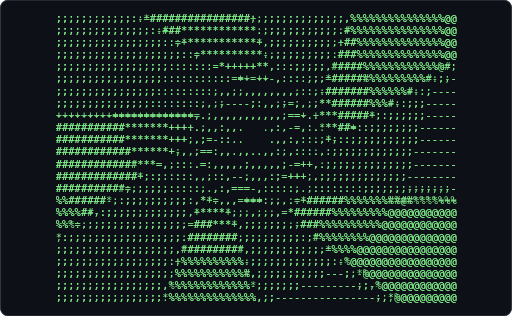
t = 0.00 s
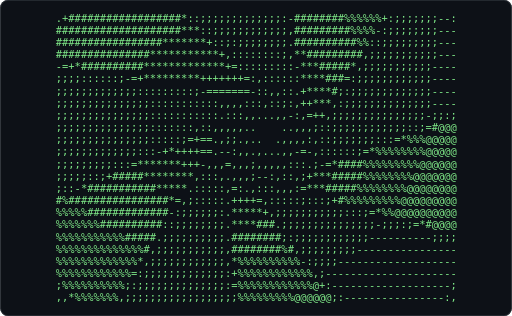
t = 0.61 s
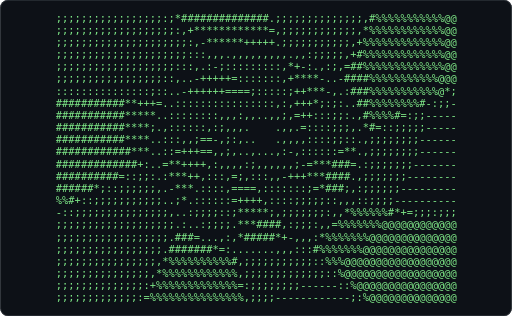
t = 1.21 s
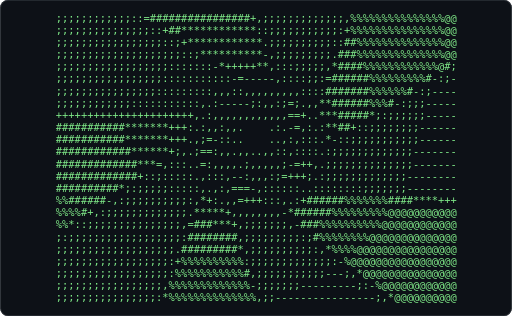
t = 1.82 s
t = 2.43 s: frame unchanged from t = 0.61 s, image omitted
t = 3.04 s: frame unchanged from t = 1.21 s, image omitted

The animated SVG that drew these frames (rendered in a browser with its animation timeline set to each time). Animation: 1 CSS @keyframes rule; one cycle of 3.64 s, repeats indefinitely.

<svg xmlns="http://www.w3.org/2000/svg" width="680" height="420" viewBox="0 0 680 420" role="img" aria-label="Terminal playing an ASCII animation of tunnel">
<style>.f{opacity:0;animation:blink 1.860s steps(1,end) infinite}.f:first-of-type{opacity:1}@keyframes blink{0%{opacity:1}4.167%{opacity:0}100%{opacity:0}}@media (prefers-reduced-motion: reduce){.f{animation:none}.f:first-of-type{opacity:1}}text{font-family:ui-monospace,SFMono-Regular,'DejaVu Sans Mono',Menlo,Consolas,monospace;font-size:12px;white-space:pre}</style>
<rect width="680" height="420" rx="10" fill="#0d1117"/>
<rect x="0.5" y="0.5" width="679" height="419" rx="10" fill="none" stroke="#30363d"/>
<g transform="translate(73.94 16.00) scale(1.1548)">
<g class="f" style="animation-delay:-0.0000s">
<text x="0" y="11" fill="#7ee787" xml:space="preserve">
<tspan x="0" dy="0">;;;;;;;;;;;::-*################;:;;;;;;;;;;;;;,%%%%%%%%%%%%%%%@@</tspan>
<tspan x="0" dy="14">;;;;;;;;;;;;;;::-###************.;;;;;;;;;;;;.#%%%%%%%%%%%%%%%@@</tspan>
<tspan x="0" dy="14">;;;;;;;;;;;;;;;;;::=************+,;;;;;;;;;;,+##%%%%%%%%%%%%%%@@</tspan>
<tspan x="0" dy="14">;;;;;;;;;;;;;;;;;;;:::=**********::;;;;;;;;::###%%%%%%%%%%%%%%@@</tspan>
<tspan x="0" dy="14">;;;;;;;;;;;;;;;;;;:::::::=*+++++**.:::;;;;;.#####%%%%%%%%%%%%%=:</tspan>
<tspan x="0" dy="14">;;;;;;;;;;;;;;;;;:::::::::::=++=++-,::::;;,*#####%%%%%%%%%%=:;--</tspan>
<tspan x="0" dy="14">;;;;;;;;;;;;;;;;::::::::::,,,,,,,,,.,,:::,-#######%%%%%%+::;----</tspan>
<tspan x="0" dy="14">;;;;;;;;;;;;;;;:::::::::,,;----;:,,,--,,:;**######%%%+::;;;-----</tspan>
<tspan x="0" dy="14">---------==============.,,,,,,,,,,,,:==-.+***#####+::;;;;;;-----</tspan>
<tspan x="0" dy="14">###########*******++++.,,,:,,.   .,:,--,:.***##=::;;;;;;;;------</tspan>
<tspan x="0" dy="14">###########*******+++;.:--::..    .,,:,::.;+;::;;;;;;;;;;;------</tspan>
<tspan x="0" dy="14">############******+-,,,==:,,.,,..,,:,,:::.,:;;;;;;;;;;;;;-------</tspan>
<tspan x="0" dy="14">############****=,,:::.=:,,,,,;,,,,,;-=++.:;;;;;;;;;;;;;;-------</tspan>
<tspan x="0" dy="14">#############*;:::::::,.,::,--,,,,:;-+++.,;;;;;;;;;;;;;;--------</tspan>
<tspan x="0" dy="14">###########=,:;;;;::::::.,:,===-,:::::,.;:::::::::;:;;;;;;;;;;;-</tspan>
<tspan x="0" dy="14">%%######*::;;;;;;;;;;:.**=,.,-===:,,.:=*######%%%%%%%%%@%%%%%%%%</tspan>
<tspan x="0" dy="14">%%%%##-:;;;;;;;;;;;;;,+*****:::,:::,=*######%%%%%%%%%@@@@@@@@@@@</tspan>
<tspan x="0" dy="14">%%%=,:;;;;;;;;;;;;;;:-###****,;;;;;;;:;###%%%%%%%%%%@@@@@@@@@@@@</tspan>
<tspan x="0" dy="14">*::;;;;;;;;;;;;;;;;;.########:;;;;;;;;;::*%%%%%%%%@@@@@@@@@@@@@@</tspan>
<tspan x="0" dy="14">;;;;;;;;;;;;;;;;;;;,*#########,;;;;;;;;;;;:=%%%%@@@@@@@@@@@@@@@@</tspan>
<tspan x="0" dy="14">;;;;;;;;;;;;;;;;;;:;%%%%%%%%%%-:;;;;;;;;;;;;::*@@@@@@@@@@@@@@@@@</tspan>
<tspan x="0" dy="14">;;;;;;;;;;;;;;;;;;,%%%%%%%%%%%%,;;;;;;;;;;;---;:-%@@@@@@@@@@@@@@</tspan>
<tspan x="0" dy="14">;;;;;;;;;;;;;;;;;,*%%%%%%%%%%%%*:;;;;;;----------;,*@@@@@@@@@@@@</tspan>
<tspan x="0" dy="14">;;;;;;;;;;;;;;;;;:%%%%%%%%%%%%%%,;;-----------------;;%@@@@@@@@@</tspan>
</text></g>
<g class="f" style="animation-delay:-0.0775s">
<text x="0" y="11" fill="#7ee787" xml:space="preserve">
<tspan x="0" dy="0">;;;;;;;;;;;;::=################+,;;;;;;;;;;;;;,%%%%%%%%%%%%%%%@@</tspan>
<tspan x="0" dy="14">;;;;;;;;;;;;;;;::+##************::;;;;;;;;;;;:+%%%%%%%%%%%%%%%@@</tspan>
<tspan x="0" dy="14">;;;;;;;;;;;;;;;;;::;+************.;;;;;;;;;;::##%%%%%%%%%%%%%%@@</tspan>
<tspan x="0" dy="14">;;;;;;;;;;;;;;;;;;;;::;**********-,;;;;;;;;;.###%%%%%%%%%%%%%%@@</tspan>
<tspan x="0" dy="14">;;;;;;;;;;;;;;;;;;:::::::-*+++++**,:::;;;;;,*####%%%%%%%%%%%%@#;</tspan>
<tspan x="0" dy="14">;;;;;;;;;;;;;;;;;:::::::::::-=-----,::::;;:=######%%%%%%%%%#-:;-</tspan>
<tspan x="0" dy="14">;;;;;;;;;;;;;;;;:::::::::,,,::,,,,,,,,,::::#######%%%%%%#-:;----</tspan>
<tspan x="0" dy="14">;;;;;;;;;;;;:::::::::::,.:-----;:,,:;=;.,,**######%%%#-:;;;-----</tspan>
<tspan x="0" dy="14">++++++++++++++++++++++,.:,,,,,,,,,,,,==+..***#####*;:;;;;;;-----</tspan>
<tspan x="0" dy="14">###########*******+++:.:,,:,,.    .:.-=,:.:**##+::;;;;;;;;------</tspan>
<tspan x="0" dy="14">###########*******+++.,;=-::..    ..,:,:::.*-::;;;;;;;;;;;------</tspan>
<tspan x="0" dy="14">############******+;,.;==:,,.,,..,,::,::::.:;;;;;;;;;;;;;-------</tspan>
<tspan x="0" dy="14">#############***=,:::..=:,,,,.;,,,,,;-=++,.;;;;;;;;;;;;;;-------</tspan>
<tspan x="0" dy="14">#############+::;:::::.,:::,--:,,,:;=+++;.:;;;;;;;;;;;;;--------</tspan>
<tspan x="0" dy="14">##########*;:;;;;;:::::,.,:,===-,::::::..::::::::;;;;;;;--------</tspan>
<tspan x="0" dy="14">%%######-,:;;;;;;;;;;:,*+:.,,=+++:::,.:+######%%%%%%%####****+++</tspan>
<tspan x="0" dy="14">%%%%#+,:;;;;;;;;;;;;;.*****+,,,,,,,,-*######%%%%%%%%%@@@@@@@@@@@</tspan>
<tspan x="0" dy="14">%%*::;;;;;;;;;;;;;;;,=###***+,;;;;;;;,-###%%%%%%%%%%@@@@@@@@@@@@</tspan>
<tspan x="0" dy="14">;:;;;;;;;;;;;;;;;;;;:########,;;;;;;;;;:;#%%%%%%%%@@@@@@@@@@@@@@</tspan>
<tspan x="0" dy="14">;;;;;;;;;;;;;;;;;;;.#########*,;;;;;;;;;;:,*%%%%@@@@@@@@@@@@@@@@</tspan>
<tspan x="0" dy="14">;;;;;;;;;;;;;;;;;;:+%%%%%%%%%%:;;;;;;;;;;;;;:-%@@@@@@@@@@@@@@@@@</tspan>
<tspan x="0" dy="14">;;;;;;;;;;;;;;;;;;:%%%%%%%%%%%#,;;;;;;;;;;;---;,*@@@@@@@@@@@@@@@</tspan>
<tspan x="0" dy="14">;;;;;;;;;;;;;;;;;,%%%%%%%%%%%%%-;;;;;;;---------;:-%@@@@@@@@@@@@</tspan>
<tspan x="0" dy="14">;;;;;;;;;;;;;;;;:*%%%%%%%%%%%%%%,;;----------------;,*@@@@@@@@@@</tspan>
</text></g>
<g class="f" style="animation-delay:-0.1550s">
<text x="0" y="11" fill="#7ee787" xml:space="preserve">
<tspan x="0" dy="0">;;;;;;;;;;;;;::*################.;;;;;;;;;;;;;:=%%%%%%%%%%%%%%@@</tspan>
<tspan x="0" dy="14">;;;;;;;;;;;;;;;::-*#************=,;;;;;;;;;;;;,%%%%%%%%%%%%%%%@@</tspan>
<tspan x="0" dy="14">;;;;;;;;;;;;;;;;;;::=************,;;;;;;;;;;;.##%%%%%%%%%%%%%%@@</tspan>
<tspan x="0" dy="14">;;;;;;;;;;;;;;;;;;;;:::=**********,;;;;;;;;;,*##%%%%%%%%%%%%%%@@</tspan>
<tspan x="0" dy="14">;;;;;;;;;;;;;;;;;;::::::::++++++**;:::;;;;;:=####%%%%%%%%%%%%@@*</tspan>
<tspan x="0" dy="14">;;;;;;;;;;;;;;;;;::::::::::,:;::::;.::::;;::######%%%%%%%%%%*:;;</tspan>
<tspan x="0" dy="14">;;;;;;;;;;;;;;;;:::::::::,.:-;:,::,,:,,:::.*######%%%%%%%*::;---</tspan>
<tspan x="0" dy="14">::::::::::::::::::::::,..;-----;:,,:,+=:..**######%%%%+::;;-----</tspan>
<tspan x="0" dy="14">##########*********++-.,:,,,,,,,,,,,,==+,.;**#####%=::;;;;;-----</tspan>
<tspan x="0" dy="14">###########*******+++.,:,::,,..   .:,-=:::.=*##*-::;;;;;;;;-----</tspan>
<tspan x="0" dy="14">###########*******++;.,;=-::,..   ..,,,:::.,=:::;;;;;;;;;;------</tspan>
<tspan x="0" dy="14">############******+:,.===:,,.,....,:;,::::..;;;;;;;;;;;;;-------</tspan>
<tspan x="0" dy="14">#############***;,:::.-=,,,,,.;,,,,,;-=+++.,;;;;;;;;;;;;;-------</tspan>
<tspan x="0" dy="14">#############-,:;::::,.::::,=-:,,,:;=+++*..;;;;;;;;;;;;;--------</tspan>
<tspan x="0" dy="14">##########+,:;;;;;;:::,.,::,===-,::::::,.,::::::;;;;;;;---------</tspan>
<tspan x="0" dy="14">%%#####*::;;;;;;;;;;;::*:.,,:++++::::,.,+#####%%%###***++==---;;</tspan>
<tspan x="0" dy="14">%%%%*;:;;;;;;;;;;;;;;.****+;........:=######%%%%%%%%%@@@@@@@@@@@</tspan>
<tspan x="0" dy="14">%#-:;;;;;;;;;;;;;;;;,*###***=,;;;;;;;,=###%%%%%%%%%%@@@@@@@@@@@@</tspan>
<tspan x="0" dy="14">,:;;;;;;;;;;;;;;;;;:-########.;;;;;;;;;:-%%%%%%%%%@@@@@@@@@@@@@@</tspan>
<tspan x="0" dy="14">;;;;;;;;;;;;;;;;;;;,#########=:;;;;;;;;;;::#%%%%@@@@@@@@@@@@@@@@</tspan>
<tspan x="0" dy="14">;;;;;;;;;;;;;;;;;;,#%%%%%%%%%%,;;;;;;;;;;;;;,+@@@@@@@@@@@@@@@@@@</tspan>
<tspan x="0" dy="14">;;;;;;;;;;;;;;;;;:+%%%%%%%%%%%+:;;;;;;;;;;;---:-%@@@@@@@@@@@@@@@</tspan>
<tspan x="0" dy="14">;;;;;;;;;;;;;;;;;:%%%%%%%%%%%%%,;;;;;;;---------;,*@@@@@@@@@@@@@</tspan>
<tspan x="0" dy="14">;;;;;;;;;;;;;;;;,%%%%%%%%%%%%%%#,;;----------------:-@@@@@@@@@@@</tspan>
</text></g>
<g class="f" style="animation-delay:-0.2326s">
<text x="0" y="11" fill="#7ee787" xml:space="preserve">
<tspan x="0" dy="0">;;;;;;;;;;;;;:,-################::;;;;;;;;;;;;;,%%%%%%%%%%%%%%@@</tspan>
<tspan x="0" dy="14">;;;;;;;;;;;;;;;;::+#*************.;;;;;;;;;;;;,%%%%%%%%%%%%%%%@@</tspan>
<tspan x="0" dy="14">;;;;;;;;;;;;;;;;;;::;+***********-:;;;;;;;;;;,+#%%%%%%%%%%%%%%@@</tspan>
<tspan x="0" dy="14">;;;;;;;;;;;;;;;;;;;;;::-**********.:;;;;;;;;:-###%%%%%%%%%%%%%@@</tspan>
<tspan x="0" dy="14">;;;;;;;;;;;;;;;;;;::::::::=++++++*=,::;;;;;;,####%%%%%%%%%%%%@@@</tspan>
<tspan x="0" dy="14">;;;;;;;;;;;;;;;;;::::::::::,,,.,,,,.,:::;;;.######%%%%%%%%%%%+:;</tspan>
<tspan x="0" dy="14">;;;;;;;;;;;;;;;;::::::::,.:-=-;:::::;;.,::.*######%%%%%%%%=::---</tspan>
<tspan x="0" dy="14">::::::::::::::::::::::,.:;;;;--;::,,,=+=..+*######%%%%#-:;;-----</tspan>
<tspan x="0" dy="14">###########********++..::,,,,,,,,,,:,==+:,.**#####%*;:;;;;;-----</tspan>
<tspan x="0" dy="14">###########*******++:.::,::,,..   ..:;=:::..*###+::;;;;;;;;-----</tspan>
<tspan x="0" dy="14">###########*******++..:-=-::,..   ..,,,::::.-;::;;;;;;;;;;------</tspan>
<tspan x="0" dy="14">############******=,.:+==,,,,,.....:;,:::::.:;;;;;;;;;;;;-------</tspan>
<tspan x="0" dy="14">#############**+::::..+=,,,,,.;:.,,,:-=++*:.;;;;;;;;;;;;;-------</tspan>
<tspan x="0" dy="14">############*;::;::::.,::::,=-:,,,:;=+++*=.,;;;;;;;;;;;;--------</tspan>
<tspan x="0" dy="14">##########-::;;;;;;:::..:::,====,:::::::,.,:::;;;;;;;;;---------</tspan>
<tspan x="0" dy="14">%%#####-,:;;;;;;;;;;;:;;..,:;++++,::::,.,#####%##**++=--;;;;;;;;</tspan>
<tspan x="0" dy="14">%%%%=,:;;;;;;;;;;;;;;,***=:...::;:,..,=#####%%%%%%%%%@@@@@@@@@@@</tspan>
<tspan x="0" dy="14">%+,:;;;;;;;;;;;;;;;;.#####**-:::::;;:.+###%%%%%%%%%%@@@@@@@@@@@@</tspan>
<tspan x="0" dy="14">:;;;;;;;;;;;;;;;;;;,+########.;;;;;;;;;,+%%%%%%%%%@@@@@@@@@@@@@@</tspan>
<tspan x="0" dy="14">;;;;;;;;;;;;;;;;;;:-#########-:;;;;;;;;;;:-%%%%%@@@@@@@@@@@@@@@@</tspan>
<tspan x="0" dy="14">;;;;;;;;;;;;;;;;;;,%%%%%%%%%%%,;;;;;;;;;;;;::#@@@@@@@@@@@@@@@@@@</tspan>
<tspan x="0" dy="14">;;;;;;;;;;;;;;;;;,%%%%%%%%%%%%-:;;;;;;;;;;;--;,*@@@@@@@@@@@@@@@@</tspan>
<tspan x="0" dy="14">;;;;;;;;;;;;;;;;:+%%%%%%%%%%%%%,;;;;;;;---------:-@@@@@@@@@@@@@@</tspan>
<tspan x="0" dy="14">;;;;;;;;;;;;;;;;;%%%%%%%%%%%%%%-:;;---------------;:#@@@@@@@@@@@</tspan>
</text></g>
<g class="f" style="animation-delay:-0.3101s">
<text x="0" y="11" fill="#7ee787" xml:space="preserve">
<tspan x="0" dy="0">;;;;;;;;;;;;;;::+###############=,;;;;;;;;;;;;;,#%%%%%%%%%%%%%@@</tspan>
<tspan x="0" dy="14">;;;;;;;;;;;;;;;;::;**************,;;;;;;;;;;;;:=%%%%%%%%%%%%%%@@</tspan>
<tspan x="0" dy="14">;;;;;;;;;;;;;;;;;;;::=***********+,;;;;;;;;;;:;#%%%%%%%%%%%%%%@@</tspan>
<tspan x="0" dy="14">;;;;;;;;;;;;;;;;;;;;;:::+*********::;;;;;;;;;.###%%%%%%%%%%%%%@@</tspan>
<tspan x="0" dy="14">;;;;;;;;;;;;;;;;;;;:::::::;++++++++,::;;;;;;.####%%%%%%%%%%%%@@@</tspan>
<tspan x="0" dy="14">;;;;;;;;;;;;;;;;;:::::::::,..,,,,,,..,::;;;,*#####%%%%%%%%%%%%=:</tspan>
<tspan x="0" dy="14">;;;;;;;;;;;;;;;;:::::::,.,-===;::::::=;.,:,+######%%%%%%%%#-:;--</tspan>
<tspan x="0" dy="14">:::::::::::::::::::::,.,;;;;;;;;::,,,=++-.,*######%%%%%*;:;-----</tspan>
<tspan x="0" dy="14">###########********+;.,::,,,,,,,,,,:,==+;:..*#####%#=::;;;;-----</tspan>
<tspan x="0" dy="14">###########*******+=.,::,::,,..   ..:,=::::.:###*;::;;;;;;;-----</tspan>
<tspan x="0" dy="14">###########*******+:.,:-=-::,..   ..,,:::::..-::;;;;;;;;;;------</tspan>
<tspan x="0" dy="14">############******-..=+==,,,,,.....,;,,::::,.;;;;;;;;;;;;-------</tspan>
<tspan x="0" dy="14">#############**=,::,.;+=,:,,,,;:,,,,,-=++**..;;;;;;;;;;;;-------</tspan>
<tspan x="0" dy="14">############=,:;;:::..=,:::,=-;,,,:;=+++**,.:;;;;;;;;;;;--------</tspan>
<tspan x="0" dy="14">#########+::;;;;;;;::..,:::,====,::::::::..:::;;;;;;;;;---------</tspan>
<tspan x="0" dy="14">%%####+::;;;;;;;;;;;;::..,::;++++,:::::,.,#####**+=--;;;;:;;;;;;</tspan>
<tspan x="0" dy="14">%%%+::;;;;;;;;;;;;;;::**=,...-====-....-####%%%%%%%%%@@@@@@@@@@@</tspan>
<tspan x="0" dy="14">*::;;;;;;;;;;;;;;;;;.#####**;,,,,,,::,*###%%%%%%%%%%@@@@@@@@@@@@</tspan>
<tspan x="0" dy="14">;;;;;;;;;;;;;;;;;;;.#########,;;;;;;;;:,*%%%%%%%%%@@@@@@@@@@@@@@</tspan>
<tspan x="0" dy="14">;;;;;;;;;;;;;;;;;;,+#########:;;;;;;;;;;;,+%%%%%@@@@@@@@@@@@@@@@</tspan>
<tspan x="0" dy="14">;;;;;;;;;;;;;;;;;:-%%%%%%%%%%*,;;;;;;;;;;;;:=%@@@@@@@@@@@@@@@@@@</tspan>
<tspan x="0" dy="14">;;;;;;;;;;;;;;;;;,%%%%%%%%%%%%,;;;;;;;;;;;;--:;%@@@@@@@@@@@@@@@@</tspan>
<tspan x="0" dy="14">;;;;;;;;;;;;;;;;,%%%%%%%%%%%%%*,;;;;;;;--------;,*@@@@@@@@@@@@@@</tspan>
<tspan x="0" dy="14">;;;;;;;;;;;;;;;,*%%%%%%%%%%%%%%,;;;--------------;:=@@@@@@@@@@@@</tspan>
</text></g>
<g class="f" style="animation-delay:-0.3876s">
<text x="0" y="11" fill="#7ee787" xml:space="preserve">
<tspan x="0" dy="0">;;;;;;;;;;;;;;::;################.;;;;;;;;;;;;;:;%%%%%%%%%%%%%@@</tspan>
<tspan x="0" dy="14">;;;;;;;;;;;;;;;;;:,=*************-:;;;;;;;;;;;;,%%%%%%%%%%%%%%@@</tspan>
<tspan x="0" dy="14">;;;;;;;;;;;;;;;;;;;::;************.;;;;;;;;;;;.#%%%%%%%%%%%%%%@@</tspan>
<tspan x="0" dy="14">;;;;;;;;;;;;;;;;;;;;;:::=*********-:;;;;;;;;;.###%%%%%%%%%%%%%@@</tspan>
<tspan x="0" dy="14">;;;;;;;;;;;;;;;;;;;::::::::+=-;;;;-.:::;;;;;,+###%%%%%%%%%%%%@@@</tspan>
<tspan x="0" dy="14">;;;;;;;;;;;;;;;;;::::::::,.,,,,,,,,,,.,,:;;,=#####%%%%%%%%%%%@#-</tspan>
<tspan x="0" dy="14">;;;;;;;;;;;;;;;;::::::,.,-+===;:::::.+=;.,:-######%%%%%%%%%*;:;-</tspan>
<tspan x="0" dy="14">--;;;;:::::::::::::::..:;;;;;;;:::,,,=+++:.;######%%%%%%=:;;----</tspan>
<tspan x="0" dy="14">###########********+..:::,,,,,,,,,,:,-=+=,:.,#####%%*;:;;;;-----</tspan>
<tspan x="0" dy="14">###########*******+..:::,:;,,..   .,;,=;,::,.=###=::;;;;;;;-----</tspan>
<tspan x="0" dy="14">###########*******=.,,:-=-:;,..   ...,::::::..:::;;;;;;;;;------</tspan>
<tspan x="0" dy="14">############******:.:++==,,:.,.,..,,;:,::::;..;;;;;;;;;;;-------</tspan>
<tspan x="0" dy="14">#############**-,::..+++,:,,,,;;,,,,,;-++**=.,;;;;;;;;;;;-------</tspan>
<tspan x="0" dy="14">###########*-,:;;::,.:+,:::,=-:,,,,;=+++***..;;;;;;;;;;;--------</tspan>
<tspan x="0" dy="14">#########-,:;;;;;;;:,..::::,====,:::::::::..:;;;;;;;;;;---------</tspan>
<tspan x="0" dy="14">%%####-::;;;;;;;;;;;;,..,:::;++++,::::;:,.:###*+=-;;;;:;;;;;;;;;</tspan>
<tspan x="0" dy="14">%%#-::;;;;;;;;;;;;;;:-*=...,.*****=,:,..:###%%%%%%%%%@@@@@@@@@@%</tspan>
<tspan x="0" dy="14">;:;;;;;;;;;;;;;;;;;::#####=;........,,*###%%%%%%%%%%@@@@@@@@@@@@</tspan>
<tspan x="0" dy="14">;;;;;;;;;;;;;;;;;;;.########*,;;;;;;;;::#%%%%%%%%%@@@@@@@@@@@@@@</tspan>
<tspan x="0" dy="14">;;;;;;;;;;;;;;;;;;.##########.;;;;;;;;;;:,#%%%%%@@@@@@@@@@@@@@@@</tspan>
<tspan x="0" dy="14">;;;;;;;;;;;;;;;;;,+%%%%%%%%%%=:;;;;;;;;;;;;,*%@@@@@@@@@@@@@@@@@@</tspan>
<tspan x="0" dy="14">;;;;;;;;;;;;;;;;:-%%%%%%%%%%%%,;;;;;;;;;;;;-;:+@@@@@@@@@@@@@@@@@</tspan>
<tspan x="0" dy="14">;;;;;;;;;;;;;;;;:%%%%%%%%%%%%%-:;;;;;;;--------:-@@@@@@@@@@@@@@@</tspan>
<tspan x="0" dy="14">;;;;;;;;;;;;;;;,%%%%%%%%%%%%%%%,;;;--------------::#@@@@@@@@@@@@</tspan>
</text></g>
<g class="f" style="animation-delay:-0.4651s">
<text x="0" y="11" fill="#7ee787" xml:space="preserve">
<tspan x="0" dy="0">;;;;;;;;;;;;;;;:,+###############,;;;;;;;;;;;;;;,%%%%%%%%%%%%%@@</tspan>
<tspan x="0" dy="14">;;;;;;;;;;;;;;;;;::;**************,;;;;;;;;;;;;,#%%%%%%%%%%%%%@@</tspan>
<tspan x="0" dy="14">;;;;;;;;;;;;;;;;;;;;::=***********,:;;;;;;;;;;,*%%%%%%%%%%%%%%@@</tspan>
<tspan x="0" dy="14">;;;;;;;;;;;;;;;;;;;;;:::;*********+,;;;;;;;;;:=##%%%%%%%%%%%%%@@</tspan>
<tspan x="0" dy="14">;;;;;;;;;;;;;;;;;;;:::::::,;:,....,.,::;;;;;:-###%%%%%%%%%%%%@@@</tspan>
<tspan x="0" dy="14">;;;;;;;;;;;;;;;;;::::::,..:;:,:::::::;,.,:;::#####%%%%%%%%%%%@@*</tspan>
<tspan x="0" dy="14">;;;;;;;;;;;;;;;;:::::,.,-++===;:,:::,+++-..,######%%%%%%%%%%+:;;</tspan>
<tspan x="0" dy="14">*+++==---;;;::::::::..,::;;;;;;:::,,,=++++..-#####%%%%%%*-:;----</tspan>
<tspan x="0" dy="14">###########********..::::,,,,,,,,,,::;=++,:,.-####%%%+::;;;-----</tspan>
<tspan x="0" dy="14">###########*******:.,:::,:;,,..    ,;,=-::::,.###*;::;;;;;;-----</tspan>
<tspan x="0" dy="14">###########*******..:,:==-:;,,.   ...,,::::::.:::;;;;;;;;;------</tspan>
<tspan x="0" dy="14">############*****+..=++==,,:,,.,..,,;;,:::::-.,;;;;;;;;;;-------</tspan>
<tspan x="0" dy="14">#############*+:::..=+++,:,,,,;;,,,,,;-=+***;.:;;;;;;;;;;-------</tspan>
<tspan x="0" dy="14">###########+:::;;::.,++.:::,=-:,,,,;=+++****..;;;;;;;;;;--------</tspan>
<tspan x="0" dy="14">########+::;;;;;;;;,.,.::::,====,::::::::;-..;;;;;;;;;;---------</tspan>
<tspan x="0" dy="14">%%###+::;;;;;;;;;;;;:..,::::-++++,::::;;:,.,#*+=-;;::;;;;;;;----</tspan>
<tspan x="0" dy="14">%%=,:;;;;;;;;;;;;;;;,=-..,::,*****=,;::,.,*#%%%%%%%%%@@@@@@%##*+</tspan>
<tspan x="0" dy="14">,:;;;;;;;;;;;;;;;;;:-###*;...,:;;::...,=##%%%%%%%%%%@@@@@@@@@@@@</tspan>
<tspan x="0" dy="14">;;;;;;;;;;;;;;;;;;;:########=,:::::;;;:-%%%%%%%%%%@@@@@@@@@@@@@@</tspan>
<tspan x="0" dy="14">;;;;;;;;;;;;;;;;;;.##########.;;;;;;;;;;:;%%%%%%%@@@@@@@@@@@@@@@</tspan>
<tspan x="0" dy="14">;;;;;;;;;;;;;;;;;,%%%%%%%%%%%;;;;;;;;;;;;;::%%@@@@@@@@@@@@@@@@@@</tspan>
<tspan x="0" dy="14">;;;;;;;;;;;;;;;;,*%%%%%%%%%%%#,;;;;;;;;;;;;-::#@@@@@@@@@@@@@@@@@</tspan>
<tspan x="0" dy="14">;;;;;;;;;;;;;;;:+%%%%%%%%%%%%%,;;;;;;;;-------;,*@@@@@@@@@@@@@@@</tspan>
<tspan x="0" dy="14">;;;;;;;;;;;;;;:-%%%%%%%%%%%%%%*:;;;-------------;:+@@@@@@@@@@@@@</tspan>
</text></g>
<g class="f" style="animation-delay:-0.5426s">
<text x="0" y="11" fill="#7ee787" xml:space="preserve">
<tspan x="0" dy="0">;;;;;;;;;;;;;;;;:;*##############=:;;;;;;;;;;;;;,+%%%%%%%%%%%%@@</tspan>
<tspan x="0" dy="14">;;;;;;;;;;;;;;;;;;:,+************#.;;;;;;;;;;;;:-%%%%%%%%%%%%%@@</tspan>
<tspan x="0" dy="14">;;;;;;;;;;;;;;;;;;;;::-***********-:;;;;;;;;;;:;%%%%%%%%%%%%%%@@</tspan>
<tspan x="0" dy="14">;;;;;;;;;;;;;;;;;;;;;::::+***++==++.;;;;;;;;;;,##%%%%%%%%%%%%%@@</tspan>
<tspan x="0" dy="14">;;;;;;;;;;;;;;;;;;;::::::,..,,,,,,,,..,:;;;;;.###%%%%%%%%%%%%%@@</tspan>
<tspan x="0" dy="14">;;;;;;;;;;;;;;;;;:::::,.,;==;:::::::.+=;.,:;.#####%%%%%%%%%%%@@@</tspan>
<tspan x="0" dy="14">::::;;;;;;;;;;;;::::,.,=+++===-:,:::,++**=..*#####%%%%%%%%%%#=:;</tspan>
<tspan x="0" dy="14">###***+++==---;;;::..,::::;;;;::::,,:-+++*.,.-####%%%%%%%+;:;---</tspan>
<tspan x="0" dy="14">###########*******..:::::,,,,,,,.,,,::=++,:;,.-###%%%*-::;;-----</tspan>
<tspan x="0" dy="14">###########******-.,::::,:;,,,.    ,;,-=,:::;..###=::;;;;;;-----</tspan>
<tspan x="0" dy="14">###########******..::,:==-,;,,.   ..,,.,::::;,.,::;;;;;;;;------</tspan>
<tspan x="0" dy="14">############*****..;+++==,,:,..,..,,:-,:::::--.:;;;;;;;;;-------</tspan>
<tspan x="0" dy="14">#############*=,:,.-++++,:,,,,;;,,,,,:-=+***#;.:;;;;;;;;;-------</tspan>
<tspan x="0" dy="14">###########-,:;;;:..*++.:::,=-:,,,,:=+++***#*..;;;;;;;;;--------</tspan>
<tspan x="0" dy="14">#######*-,:;;;;;;;,.,*.::::,====,::::::::-++..;;;;;;;;;---------</tspan>
<tspan x="0" dy="14">%%##*;::;;;;;;;;;;;:..::::::-++++.::::;;;;:..+=;;:::;;;;;;------</tspan>
<tspan x="0" dy="14">%+::;;;;;;;;;;;;;;;;,:..::::,*****-,;;;:,..=%%%%%%%%%@@@%##*+=-;</tspan>
<tspan x="0" dy="14">:;;;;;;;;;;;;;;;;;;,+##-...,.++***++:,..:*%%%%%%%%%%@@@@@@@@@@@@</tspan>
<tspan x="0" dy="14">;;;;;;;;;;;;;;;;;;:-######*-,......,,:,=%%%%%%%%%%@@@@@@@@@@@@@@</tspan>
<tspan x="0" dy="14">;;;;;;;;;;;;;;;;;:;##########,;;;;;;;;;;:=%%%%%%%@@@@@@@@@@@@@@@</tspan>
<tspan x="0" dy="14">;;;;;;;;;;;;;;;;;,%%%%%%%%%%%,;;;;;;;;;;;;:=%%@@@@@@@@@@@@@@@@@@</tspan>
<tspan x="0" dy="14">;;;;;;;;;;;;;;;;,%%%%%%%%%%%%+:;;;;;;;;;;;;-:-@@@@@@@@@@@@@@@@@@</tspan>
<tspan x="0" dy="14">;;;;;;;;;;;;;;;,%%%%%%%%%%%%%%,;;;;;;;;-------:;%@@@@@@@@@@@@@@@</tspan>
<tspan x="0" dy="14">;;;;;;;;;;;;;;,#%%%%%%%%%%%%%%-;;;;-------------::%@@@@@@@@@@@@@</tspan>
</text></g>
<g class="f" style="animation-delay:-0.6202s">
<text x="0" y="11" fill="#7ee787" xml:space="preserve">
<tspan x="0" dy="0">;;;;;;;;;;;;;;;;:,=###############,;;;;;;;;;;;;;;,%%%%%%%%%%%%@@</tspan>
<tspan x="0" dy="14">;;;;;;;;;;;;;;;;;;::;*************::;;;;;;;;;;;;,%%%%%%%%%%%%%@@</tspan>
<tspan x="0" dy="14">;;;;;;;;;;;;;;;;;;;;;::+***********,;;;;;;;;;;;.%%%%%%%%%%%%%%@@</tspan>
<tspan x="0" dy="14">;;;;;;;;;;;;;;;;;;;;;:::,-+=;:,,,,:,,:;;;;;;;;.##%%%%%%%%%%%%%@@</tspan>
<tspan x="0" dy="14">;;;;;;;;;;;;;;;;;;;::::,,.,,,::::::,:;,.,:;;;.###%%%%%%%%%%%%%@@</tspan>
<tspan x="0" dy="14">;;;;;;;;;;;;;;;;;::::,.:=+++-:,:::::.**+=:.,,*####%%%%%%%%%%%@@@</tspan>
<tspan x="0" dy="14">::::::::::;;;;;;:::,.:+++++===-;::::,=+***+..=####%%%%%%%%%%%#-:</tspan>
<tspan x="0" dy="14">########**+++==--;..,:::::::;;:::::,::+++*,:,.;###%%%%%%%%=:;;--</tspan>
<tspan x="0" dy="14">###########******..::::::,,,,:,,..,,:,=++,::;:.-##%%%%+;:;;-----</tspan>
<tspan x="0" dy="14">###########*****-.,:::::,:;,,,.    .,,:=::::;;..##*;::;;;;;-----</tspan>
<tspan x="0" dy="14">###########*****,.:::,;==-,;:,.   ..,,,,::::;;,.,:;;;;;;;;------</tspan>
<tspan x="0" dy="14">############****..,-+++==,,;,..,..,,:-.:::::;+=.:;;;;;;;;-------</tspan>
<tspan x="0" dy="14">#############*;,,.-*++++,:,,,,:;,,,,,,-=+***##;.:;;;;;;;;-------</tspan>
<tspan x="0" dy="14">##########+;::;;:..**++.:::,=-,,::,:=+++***###..;;;;;;;;--------</tspan>
<tspan x="0" dy="14">#######+::;;;;;;;,.:**.::::,====,:::::::;=+*#..;;;;;;;;---------</tspan>
<tspan x="0" dy="14">%%##-,:;;;;;;;;;;;,.,.::::::-++++.::::;;;;;:..;:::;;;;;;--------</tspan>
<tspan x="0" dy="14">*;::;;;;;;;;;;;;;;;:..,:;::::*****-,;;;;;:,.:%%%%%%%%%%#*+=-;;;;</tspan>
<tspan x="0" dy="14">;;;;;;;;;;;;;;;;;;;,*+,..,:;.***####:::,..;%%%%%%%%%@@@@@@@@@@@@</tspan>
<tspan x="0" dy="14">;;;;;;;;;;;;;;;;;;,*####+:...,:;;;:,...;*%%%%%%%%%@@@@@@@@@@@@@@</tspan>
<tspan x="0" dy="14">;;;;;;;;;;;;;;;;;,+#########+,::::;;;;;;,*%%%%%%%@@@@@@@@@@@@@@@</tspan>
<tspan x="0" dy="14">;;;;;;;;;;;;;;;;:=%%%%%%%%%%%,;;;;;;;;;;;;,*%%@@@@@@@@@@@@@@@@@@</tspan>
<tspan x="0" dy="14">;;;;;;;;;;;;;;;:;%%%%%%%%%%%%;;;;;;;;;;;;;;;,*@@@@@@@@@@@@@@@@@@</tspan>
<tspan x="0" dy="14">;;;;;;;;;;;;;;;:%%%%%%%%%%%%%#,;;;;;;;;------;,+@@@@@@@@@@@@@@@@</tspan>
<tspan x="0" dy="14">;;;;;;;;;;;;;;,%%%%%%%%%%%%%%%,;;;;-------------:+@@@@@@@@@@@@@@</tspan>
</text></g>
<g class="f" style="animation-delay:-0.6977s">
<text x="0" y="11" fill="#7ee787" xml:space="preserve">
<tspan x="0" dy="0">;;;;;;;;;;;;;;;;;:;*##############.;;;;;;;;;;;;;;,#%%%%%%%%%%%@@</tspan>
<tspan x="0" dy="14">;;;;;;;;;;;;;;;;;;;:,+************=,;;;;;;;;;;;;,*%%%%%%%%%%%%@@</tspan>
<tspan x="0" dy="14">;;;;;;;;;;;;;;;;;;;;;:,-******+++++.;;;;;;;;;;;,+%%%%%%%%%%%%%@@</tspan>
<tspan x="0" dy="14">;;;;;;;;;;;;;;;;;;;;;:::,,,.,,,,,,,,,.,,:;;;;;,+#%%%%%%%%%%%%%@@</tspan>
<tspan x="0" dy="14">;;;;;;;;;;;;;;;;;;;:::,.:-;:::::::::,*+-:.,:;,=##%%%%%%%%%%%%%@@</tspan>
<tspan x="0" dy="14">;;;;;;;;;;;;;;;;;::,..-+++++=:::::::,+****-..-####%%%%%%%%%%%@@@</tspan>
<tspan x="0" dy="14">:::::::::::::::;::..-++++++====;:::::;++***-,.:###%%%%%%%%%%%@*;</tspan>
<tspan x="0" dy="14">###########**+++=..::::::::::::::::,:,+++*;:;:..##%%%%%%%%#-:;;-</tspan>
<tspan x="0" dy="14">###########*****..::::::::,,,:,,..,,;,=++:::;;:.,#%%%%#=:;;-----</tspan>
<tspan x="0" dy="14">###########****;.,::::::,:;,,,.    .,,.=::::;;;,.*#=::;;;;;-----</tspan>
<tspan x="0" dy="14">###########****..:::,,;==-,;:,..   .,,,,::::;;::.,;;;;;;;;------</tspan>
<tspan x="0" dy="14">############***..::=+++==,,;,..,...,:-,::::::=**.,;;;;;;;;------</tspan>
<tspan x="0" dy="14">#############+:..=**++++,:,,,,:;,,,,,,;-=***###=.:;;;;;;;-------</tspan>
<tspan x="0" dy="14">##########=::;;:.:***++,:::,=;,:::,,-+++***####.,;;;;;;;--------</tspan>
<tspan x="0" dy="14">######*;::;;;;;;,.-***.::::,====,:::::::;=*###;,:;;;;;;---------</tspan>
<tspan x="0" dy="14">%%#+::;;;;;;;;;;;..;*.::::::=++++,::::;;;;;::,,,::;;;;----------</tspan>
<tspan x="0" dy="14">-::;;;;;;;;;;;;;;;,..:;;;;::;*****;,;;;;;;;:,,*%%%%%%#*+=;;;:;;;</tspan>
<tspan x="0" dy="14">;;;;;;;;;;;;;;;;;;;.:..:;;;;.***####,:;;;:,,=%%%%%%%@@@@@@@@@@@@</tspan>
<tspan x="0" dy="14">;;;;;;;;;;;;;;;;;;.###=...,:,*#####*+-,,,:*%%%%%%%@@@@@@@@@@@@@@</tspan>
<tspan x="0" dy="14">;;;;;;;;;;;;;;;;;.#######*=:.......,,,:::#%%%%%%%@@@@@@@@@@@@@@@</tspan>
<tspan x="0" dy="14">;;;;;;;;;;;;;;;;,*%%%%%%%%%%#,;;;;;;;;;;;::%%%@@@@@@@@@@@@@@@@@@</tspan>
<tspan x="0" dy="14">;;;;;;;;;;;;;;;,*%%%%%%%%%%%%,;;;;;;;;;;;;;::%@@@@@@@@@@@@@@@@@@</tspan>
<tspan x="0" dy="14">;;;;;;;;;;;;;;:+%%%%%%%%%%%%%=:;;;;;;;;------::%@@@@@@@@@@@@@@@@</tspan>
<tspan x="0" dy="14">;;;;;;;;;;;;;:=%%%%%%%%%%%%%%%,;;;;------------;:%@@@@@@@@@@@@@@</tspan>
</text></g>
<g class="f" style="animation-delay:-0.7752s">
<text x="0" y="11" fill="#7ee787" xml:space="preserve">
<tspan x="0" dy="0">;;;;;;;;;;;;;;;;;:,=##############-:;;;;;;;;;;;;;:;%%%%%%%%%%%@@</tspan>
<tspan x="0" dy="14">;;;;;;;;;;;;;;;;;;;::-************#,;;;;;;;;;;;;:;%%%%%%%%%%%%@@</tspan>
<tspan x="0" dy="14">;;;;;;;;;;;;;;;;;;;;;;::*+-;:,......,,:;;;;;;;;:;%%%%%%%%%%%%%@@</tspan>
<tspan x="0" dy="14">;;;;;;;;;;;;;;;;;;;;;:,,..,::::::::::=-,.,:;;;::#%%%%%%%%%%%%%@@</tspan>
<tspan x="0" dy="14">;;;;;;;;;;;;;;;;;;;:..;=**=:::::::::.****=:.,::##%%%%%%%%%%%%%@@</tspan>
<tspan x="0" dy="14">;;;;;;;;;;;;;;;;;:..-**+++++=;,:::::,=******;.:###%%%%%%%%%%%@@@</tspan>
<tspan x="0" dy="14">=-;;::::::::::::,.,**++++++====;::::::++***+,;..*#%%%%%%%%%%%@@*</tspan>
<tspan x="0" dy="14">###########****;.,::::::::::::::::::,,+++*=,;;;,.*%%%%%%%%%*;:;-</tspan>
<tspan x="0" dy="14">###########***+.,:::::::::,,,:,,..,,;,==+-,:;;;;..%%%%%*-:;;----</tspan>
<tspan x="0" dy="14">###########***..:::::::,:::,,,.    ..,,=::::;;;;:.;*-::;;;;-----</tspan>
<tspan x="0" dy="14">###########***..::::::-==-.;:,..   .,,,,::::;;;::.,;;;;;;;------</tspan>
<tspan x="0" dy="14">############**.,:,:=+++==,,-,,.,...,:-;::::::;+##,,;;;;;;;------</tspan>
<tspan x="0" dy="14">############*-..****++++,:,.,,:;,,,,,,:-=+**#####,,;;;;;;-------</tspan>
<tspan x="0" dy="14">#########+;::;,.=****++,:::,=:,:;;,,;=++****####-,:;;;;;--------</tspan>
<tspan x="0" dy="14">######=::;;;;;;..****+,::::,++==,:::::::-+*####*,,;;;;;---------</tspan>
<tspan x="0" dy="14">%%*;::;;;;;;;;;:..**+,:::::,=++++,::::;;;;;::::,,:;;;;----------</tspan>
<tspan x="0" dy="14">::;;;;;;;;;;;;;;;..-,;;;;;::-*****::;;;;;;;;;:,,%%%#*+=;;;:;;;;;</tspan>
<tspan x="0" dy="14">;;;;;;;;;;;;;;;;;;,..:;;;;;;,***###*.;;;;;;:,,+%%%%%@@@@@@@@@@@%</tspan>
<tspan x="0" dy="14">;;;;;;;;;;;;;;;;;;,#-..,:;;;.########=,;:,,,+%%%%%@@@@@@@@@@@@@@</tspan>
<tspan x="0" dy="14">;;;;;;;;;;;;;;;;;.#####-...,,-=+++==;:,,,=%%%%%%%@@@@@@@@@@@@@@@</tspan>
<tspan x="0" dy="14">;;;;;;;;;;;;;;;;,%%%%%%%%%%*-,,,,,,::;;;;:-%%%@@@@@@@@@@@@@@@@@@</tspan>
<tspan x="0" dy="14">;;;;;;;;;;;;;;;,%%%%%%%%%%%%%,;;;;;;;;;;;;;:=@@@@@@@@@@@@@@@@@@@</tspan>
<tspan x="0" dy="14">;;;;;;;;;;;;;;,%%%%%%%%%%%%%%:;;;;;;;;;------:=@@@@@@@@@@@@@@@@@</tspan>
<tspan x="0" dy="14">;;;;;;;;;;;;;,%%%%%%%%%%%%%%%+:;;;;;-----------:=@@@@@@@@@@@@@@@</tspan>
</text></g>
<g class="f" style="animation-delay:-0.8527s">
<text x="0" y="11" fill="#7ee787" xml:space="preserve">
<tspan x="0" dy="0">;;;;;;;;;;;;;;;;;;:;*#############*,;;;;;;;;;;;;;;,%%%%%%%%%%%@@</tspan>
<tspan x="0" dy="14">;;;;;;;;;;;;;;;;;;;;::+****+=-;;;;;.::;;;;;;;;;;;,%%%%%%%%%%%%@@</tspan>
<tspan x="0" dy="14">;;;;;;;;;;;;;;;;;;;;;;,,..,,,::::::,:;,.,,:;;;;;,%%%%%%%%%%%%%@@</tspan>
<tspan x="0" dy="14">;;;;;;;;;;;;;;;;;;;:,.:-=:::::::::::.***+-,.,;;.#%%%%%%%%%%%%%@@</tspan>
<tspan x="0" dy="14">;;;;;;;;;;;;;;;;;:..-*****+;::::::::,+****#*-..##%%%%%%%%%%%%%@@</tspan>
<tspan x="0" dy="14">;;;;;;;;;;;;;;;;..;****++++++;:::::::;*****##.,.;#%%%%%%%%%%%@@@</tspan>
<tspan x="0" dy="14">*++=-;;::::::::..=++*++++++====-:,:::.++****.;;:..%%%%%%%%%%%@@%</tspan>
<tspan x="0" dy="14">###########***..::::::::::::::::::::,,+++*+,;;;;;.,%%%%%%%%%*;:;</tspan>
<tspan x="0" dy="14">###########**..:::::::::::,,::,,..,,;:-=+=,:;;;;;:,;%%%%+;:;----</tspan>
<tspan x="0" dy="14">###########*=.,::::::::,:::,,,..   ..:,-;:::;;;;;;,,+::;;;;-----</tspan>
<tspan x="0" dy="14">############:.::::::,:-==-.;;,..   .,,,.::::;;;::::,:;;;;;------</tspan>
<tspan x="0" dy="14">############:.:::,;++++==,.-,,.,...,,--,:::::;=*##+,:;;;;;------</tspan>
<tspan x="0" dy="14">############:.,=****++++,:,.,,,;,,,,,,,;=+**#####%-,:;;;;-------</tspan>
<tspan x="0" dy="14">########*-:::.,******+=,:::,-,,;--:,:=++****####%%,,;;;;--------</tspan>
<tspan x="0" dy="14">#####+:::;;;;,.=*****=,::::,++==,:::::::-+#####%%-,:;;;---------</tspan>
<tspan x="0" dy="14">%*-::;;;;;;;;;..+#**=,:::::,=++++,::::;;;;::::;--,,;;;----------</tspan>
<tspan x="0" dy="14">:;;;;;;;;;;;;;;..-#=,;;;;;::-*****::;;;;;;;;;;;:,:#*=-;;:;;;;---</tspan>
<tspan x="0" dy="14">;;;;;;;;;;;;;;;;,.,,;;;;;;;:;***###+,;;;;;;;;:,,+%%%@@@@@@@@@%#+</tspan>
<tspan x="0" dy="14">;;;;;;;;;;;;;;;;;:,.,:;;;;;;.########-:;;;;:,,-%%%@@@@@@@@@@@@@@</tspan>
<tspan x="0" dy="14">;;;;;;;;;;;;;;;;:;##-..,:;;;,#######%%%:,,,,+%%%%@@@@@@@@@@@@@@@</tspan>
<tspan x="0" dy="14">;;;;;;;;;;;;;;;:;%%%%%%+:,,,,:;---;;,,,,,,*%%%@@@@@@@@@@@@@@@@@@</tspan>
<tspan x="0" dy="14">;;;;;;;;;;;;;;:;%%%%%%%%%%%%*,:::::;;;;;;;;,*@@@@@@@@@@@@@@@@@@@</tspan>
<tspan x="0" dy="14">;;;;;;;;;;;;;;:%%%%%%%%%%%%%%,;;;;;;;;;;----;,#@@@@@@@@@@@@@@@@@</tspan>
<tspan x="0" dy="14">;;;;;;;;;;;;;:%%%%%%%%%%%%%%%;;;;;;;----------;,%@@@@@@@@@@@@@@@</tspan>
</text></g>
<g class="f" style="animation-delay:-0.9302s">
<text x="0" y="11" fill="#7ee787" xml:space="preserve">
<tspan x="0" dy="0">;;;;;;;;;;;;;;;;;;:,=######*+==---=.:;;;;;;;;;;;;;:=%%%%%%%%%%@@</tspan>
<tspan x="0" dy="14">;;;;;;;;;;;;;;;;;;;;:,--,..,,,:::::,::..,:;;;;;;;,=%%%%%%%%%%%@@</tspan>
<tspan x="0" dy="14">;;;;;;;;;;;;;;;;;;;:,.:,,:;;;;;;;;;::##*+-,.,:;;,+%%%%%%%%%%%%@@</tspan>
<tspan x="0" dy="14">;;;;;;;;;;;;;;;;;,.,=****;::::::::::.***####=,.,+%%%%%%%%%%%%%@@</tspan>
<tspan x="0" dy="14">;;;;;;;;;;;;;;;,.,+********-,:::::::,=****####:..+%%%%%%%%%%%%@@</tspan>
<tspan x="0" dy="14">:::;;;;;;;;;;;..=******++++++-:,:::::,*****##::;:.:%%%%%%%%%%@@@</tspan>
<tspan x="0" dy="14">###*++=-;::::..--==++++++++====-;,:::,++****,:;;;;,,%%%%%%%%%@@@</tspan>
<tspan x="0" dy="14">###########*..:::::::::::::::,::::::,,+++**.;;;;;;;,,%%%%%%%%+;;</tspan>
<tspan x="0" dy="14">###########:.:;:::::::::::,,::,,..,,;;:=++,:;;;;;;;:,=%%#=:;;---</tspan>
<tspan x="0" dy="14">##########*..;;::::::::,::,,,,..   .,:,:-:::;;;;;;;;,,:;;;;-----</tspan>
<tspan x="0" dy="14">##########=.,;;:::::,:===-.;;,..   .,.,,::::;;;;:::=:,;;;;------</tspan>
<tspan x="0" dy="14">##########-.:;;:::-++++==,.-,,.,...,,;-.::::::-+##%%;,;;;;------</tspan>
<tspan x="0" dy="14">##########=.,,;+****++++,:,,,,,;,,,,,:.;-=***####%%%:,;;;-------</tspan>
<tspan x="0" dy="14">########+::..#*******+=,:::,;,,;--:,,-++****####%%%%,,;;--------</tspan>
<tspan x="0" dy="14">####*-::;;;,.-##*****-,::::,++==,::::::;=*#####%%%%-,:;---------</tspan>
<tspan x="0" dy="14">#=::;;;;;;;;..+###**-::::::,+++++,:::::;;;::::-+*%+,,;----------</tspan>
<tspan x="0" dy="14">;;;;;;;;;;;;;..+###;:;;;;;:,=*****,:;;;;;;;;;;;;;:,,;;:;;;;-----</tspan>
<tspan x="0" dy="14">;;;;;;;;;;;;;;,.-#;:;;;;;;;:-***###=,;;;;;;;;;;;,,-%@@@@@@%#*+-;</tspan>
<tspan x="0" dy="14">;;;;;;;;;;;;;;;:..,;;;;;;;;;:########::;;;;;;;:,,#@@@@@@@@@@@@@@</tspan>
<tspan x="0" dy="14">;;;;;;;;;;;;;;;;,;..,;;;;;;;.#######%%#,;;;;,,,*%@@@@@@@@@@@@@@@</tspan>
<tspan x="0" dy="14">;;;;;;;;;;;;;;;,+%%*;,,,:;;;,#%%%%%%%%%#-,,,-%%@@@@@@@@@@@@@@@@@</tspan>
<tspan x="0" dy="14">;;;;;;;;;;;;;;,+%%%%%%#=;,,,,,;;-;;:,,,,,::;@@@@@@@@@@@@@@@@@@@@</tspan>
<tspan x="0" dy="14">;;;;;;;;;;;;;,*%%%%%%%%%%%%%#,;::;;;;;;;----:-@@@@@@@@@@@@@@@@@@</tspan>
<tspan x="0" dy="14">;;;;;;;;;;;;,*%%%%%%%%%%%%%%%,;;;;;;----------:=@@@@@@@@@@@@@@@@</tspan>
</text></g>
<g class="f" style="animation-delay:-1.0078s">
<text x="0" y="11" fill="#7ee787" xml:space="preserve">
<tspan x="0" dy="0">;;;;;;;;;;;;;;;;;;;:;*-:..,,,::::::,;:,.,,:;;;;;;;;,%%%%%%%%%%@@</tspan>
<tspan x="0" dy="14">;;;;;;;;;;;;;;;;;;:,.,,::;;;;;;;;;;:;###*+;..,;;;;,%%%%%%%%%%%@@</tspan>
<tspan x="0" dy="14">;;;;;;;;;;;;;;;;,..-***-,:;;;;;;;;;;.*######*-..::%%%%%%%%%%%%@@</tspan>
<tspan x="0" dy="14">;;;;;;;;;;;;;;,.,+*******=,:::::::::,+**#######-,,+%%%%%%%%%%%@@</tspan>
<tspan x="0" dy="14">;;;;;;;;;;;;:..=***********=:::::::::;****####=,;:,,%%%%%%%%%%@@</tspan>
<tspan x="0" dy="14">::::::;;;;;:.:*********++++++=:::::::.*****##-:;;;;,,*%%%%%%%@@@</tspan>
<tspan x="0" dy="14">#####**+=-:.,:::;--==++++++====-;::::,++****;:;;;;;;,,*%%%%%%@@@</tspan>
<tspan x="0" dy="14">#########+.,;;;:::::::::,::::,:::::::,-++**::;;;;;;;;,,%%%%%%#+;</tspan>
<tspan x="0" dy="14">#########..;;;;:::::::::::,.::,,..,,;-,=++,:;;;;;;;;;;,:%#=:;;--</tspan>
<tspan x="0" dy="14">########+.,;;;;::::::::,:;.,,,..   .,;,.-:::;;;;;;;;;:,,;;;-----</tspan>
<tspan x="0" dy="14">########;.:;;;;:::::,;===-.;;,..   ..,,:::::;;;;:::;*%-,;;------</tspan>
<tspan x="0" dy="14">########:.:;;;;:::=++++==,,-,,.,...,,;-:::::::;=##%%%%=,:;------</tspan>
<tspan x="0" dy="14">########;.::::=*****+++=,:,:,,,;,,,,,:,:-=+**####%%%%%-,;-------</tspan>
<tspan x="0" dy="14">#######*;.,*##*******+-,:::,:,,;--:,,:++****####%%%%%%,,--------</tspan>
<tspan x="0" dy="14">####=::;;..*####*****;:::::,++=-,,:::::;+*#####%%%%%%*,,--------</tspan>
<tspan x="0" dy="14">=::;;;;;;:.,######**:::::::,+++++,:::::;;::::;=*#%%%%,,---------</tspan>
<tspan x="0" dy="14">;;;;;;;;;;:.:######,:;;;;;:,+*****.:;;;;;;;;;;;;;:;:,,:;;;------</tspan>
<tspan x="0" dy="14">;;;;;;;;;;;:.,####.;;;;;;;;:=***###-,;;;;;;;;;;;;;;,,#@@@%*+-;;;</tspan>
<tspan x="0" dy="14">;;;;;;;;;;;;;..=#.;;;;;;;;;:;########,:;;;;;;;;;;:,,@@@@@@@@@@@@</tspan>
<tspan x="0" dy="14">;;;;;;;;;;;;;;:,.:;;;;;;;;;;,#######%%*,;;;;;;;:,,+@@@@@@@@@@@@@</tspan>
<tspan x="0" dy="14">;;;;;;;;;;;;;;;,-,,:;;;;;;;;,%%%%%%%%%%%=:;;;:,,+@@@@@@@@@@@@@@@</tspan>
<tspan x="0" dy="14">;;;;;;;;;;;;;;,%%%*;,,,:;;;;,#%%%%%%%%%%#+,,,-%@@@@@@@@@@@@@@@@@</tspan>
<tspan x="0" dy="14">;;;;;;;;;;;;;,%%%%%%%%+;,,,,,:=====-;,,,,:;;,*@@@@@@@@@@@@@@@@@@</tspan>
<tspan x="0" dy="14">;;;;;;;;;;;;,%%%%%%%%%%%%%%#+,::::::;;-------;,#@@@@@@@@@@@@@@@@</tspan>
</text></g>
<g class="f" style="animation-delay:-1.0853s">
<text x="0" y="11" fill="#7ee787" xml:space="preserve">
<tspan x="0" dy="0">;;;;;;;;;;;;;;;;;,..,,:;;;;;;;;;;;;:;#####*=;.,:;;;,*%%%%%%%%%@@</tspan>
<tspan x="0" dy="14">;;;;;;;;;;;;;;:..;+#*+,:;;;;;;;;;;;;.#########+;,,,*%%%%%%%%%%@@</tspan>
<tspan x="0" dy="14">;;;;;;;;;;;;:..=#******+,:;;;;;;;;;;,*###########,,,#%%%%%%%%%@@</tspan>
<tspan x="0" dy="14">;;;;;;;;;;;..-#**********+:::::::::::-**########.;;,,;%%%%%%%%@@</tspan>
<tspan x="0" dy="14">;;;;;;;;;:..***************+:::::::::.****#####.;;;;;,,%%%%%%%@@</tspan>
<tspan x="0" dy="14">;::::::::.:#***********++++++=:::::::,*****##*,;;;;;;;,,#%%%%@@@</tspan>
<tspan x="0" dy="14">#######=.,::::::::;--==++++=====;::::,=+****=,;;;;;;;;;,,%%%%@@@</tspan>
<tspan x="0" dy="14">#######..;;;;;;::::::::::,::,,:::,:::,;++**-:;;;;;;;;;;;,,%%%@#=</tspan>
<tspan x="0" dy="14">######;.:;;;;;;:::::::::::,.::,,...,,-,=++::;;;;;;;;;;;;:,=-:;;-</tspan>
<tspan x="0" dy="14">######..;;;;;;;::::::::,:;.,,,..    ,,,,=:::;;;;;;;;;;::;,,-----</tspan>
<tspan x="0" dy="14">#####*.,;;;;;;;::::::;===;,;;,...  ..,,:,:::;;;;;:::=*%%%,,-----</tspan>
<tspan x="0" dy="14">#####+.,;;;;;;:::;+++++==,:-,,..,..,,;--,::::::-*#%%%%%%%,,-----</tspan>
<tspan x="0" dy="14">#####*.,;;;::;+*****+++=,:,;,,,;,,,,,::,;-+**####%%%%%%%%,,-----</tspan>
<tspan x="0" dy="14">######..:;+###*******+;,:::,,,,;--:,,,=+****####%%%%%%%%%,,-----</tspan>
<tspan x="0" dy="14">###+::,.=#######*****::::::,++=;,,,::::-+*#####%%%%%%%%%=,:-----</tspan>
<tspan x="0" dy="14">:::;;;;..#########**.::::::,+++++,:::::;;::::=*#%%%%%%%%,,------</tspan>
<tspan x="0" dy="14">;;;;;;;:.:#########.;;;;;;:,+*****.:;;;;;;;;;;;;:;::;=*,,-------</tspan>
<tspan x="0" dy="14">;;;;;;;;:.:#######.;;;;;;;;,+***###;:;;;;;;;;;;;;;;---,,++=;;;;;</tspan>
<tspan x="0" dy="14">;;;;;;;;;:,,#####.;;;;;;;;;:=########.;;;;;;;;;;;;--;,,%@@@@@@@@</tspan>
<tspan x="0" dy="14">;;;;;;;;;;;,,=%*,;;;;;;;;;;;;#######%%=:;;;;;;;;---:,:@@@@@@@@@@</tspan>
<tspan x="0" dy="14">;;;;;;;;;;;;:,,,;;;;;;;;;;;;,%%%%%%%%%%%::;;;----:,,#@@@@@@@@@@@</tspan>
<tspan x="0" dy="14">;;;;;;;;;;;;;::,,,;;;;;;;;;;,%%%%%%%%%%%%#,;--;,,,*@@@@@@@@@@@@@</tspan>
<tspan x="0" dy="14">;;;;;;;;;;;;:-%%#;,,,:;;;;;;,#%%%%%%%%%%%@%-,,,=@@@@@@@@@@@@@@@@</tspan>
<tspan x="0" dy="14">;;;;;;;;;;;:=%%%%%%#=:,,,::;:=%%%%%%#*=-,,,,::-@@@@@@@@@@@@@@@@@</tspan>
</text></g>
<g class="f" style="animation-delay:-1.1628s">
<text x="0" y="11" fill="#7ee787" xml:space="preserve">
<tspan x="0" dy="0">;;;;;;;;;;;;,.:+####;:;;;;;;;;;;;;;;.#########%%%+,,,%%%%%%%%%@@</tspan>
<tspan x="0" dy="14">;;;;;;;;;;,.;*######**;:;;;;;;;;;;;;,*#########%%%+,,,-%%%%%%%@@</tspan>
<tspan x="0" dy="14">;;;;;;;;,.:*#####*******;:;;:;;;;;;;:-##########%-:;;;,,+%%%%%@@</tspan>
<tspan x="0" dy="14">;;;;;;;..=#####***********;:::::::::;,**########;:;;;;;:,;%%%%@@</tspan>
<tspan x="0" dy="14">;;;;;;..*####**************+;,:::::::.****#####,:;;;;;;;;,,%%%@@</tspan>
<tspan x="0" dy="14">+-;::..-=+*************+++++++;::::::,+****###.;;;;;;;;;;;,,%@@@</tspan>
<tspan x="0" dy="14">####..;;;;:::::::::;;-==+++=====;:::::;+*****,;;;;;;;;;;;;:,;@@@</tspan>
<tspan x="0" dy="14">###-.:;;;;;;;;;::::::::::,,,,,:::,:::,:++**=,;;;;;;;;;;;;;;,,#@#</tspan>
<tspan x="0" dy="14">###..;;;;;;;;;;:::::::::::,,::,,...,,-,;++;:;;;;;;;;;;;;;;;:,,;;</tspan>
<tspan x="0" dy="14">##=.,;;;;;;;;;;::::::::,::,,,,..    .,,,;:::;;;;;;;;;;;;:-*%,,--</tspan>
<tspan x="0" dy="14">##;.:;;;;;;;;;;::::::-+==,,;;,,..  ..,,:.:::;;;;;;::;+#%%%%@-,;-</tspan>
<tspan x="0" dy="14">##:.:;;;;;;;;;:::-*++++==.;-,,..,..,,:-=.::::::;=#%%%%%%%%%@=,:-</tspan>
<tspan x="0" dy="14">##;.:;;;;;:::=******+++=,:.-,,,;,,,,,::.;-=+*####%%%%%%%%%@@=,;-</tspan>
<tspan x="0" dy="14">##=.:;:::=####*******+:::::,,,,;--:,,,:++***####%%%%%%%%%@@@:,--</tspan>
<tspan x="0" dy="14">##+..=##########*****,:::::,+=-:,,,,:::-+*#####%%%%%%%%%@@@@,,--</tspan>
<tspan x="0" dy="14">::;,.=############**.;:::::,+++++,:::::;;:::-+*%%%%%%%%@@@@-,;--</tspan>
<tspan x="0" dy="14">;;;;,.############*.;;;;;;:,******.;;;;;;;;;;;;;:::;=*%@@@#,,---</tspan>
<tspan x="0" dy="14">;;;;;,,##########+,;;;;;;;;,****###::;;;;;;;;;;;;;;---;;;:,,;;;-</tspan>
<tspan x="0" dy="14">;;;;;;,,%%%#####+,;;;;;;;;;,+#######+,;;;;;;;;;;;;------;,,@@@@%</tspan>
<tspan x="0" dy="14">;;;;;;;,,*%%%%%-:;;;;;;;;;;:=#######%%;:;;;;;;;;-------:,,@@@@@@</tspan>
<tspan x="0" dy="14">;;;;;;;;,,;%%%;:;;;;;;;;;;;;;%%%%%%%%%%#,;;;;---------,,=@@@@@@@</tspan>
<tspan x="0" dy="14">;;;;;;;;;;,,=:;;;;;;;;;;;;;;,%%%%%%%%%%%%+:---------:,:@@@@@@@@@</tspan>
<tspan x="0" dy="14">;;;;;;;;;;;:,,:;;;;;;;;;;;;;,%%%%%%%%%%%%@@;:----;,,:%@@@@@@@@@@</tspan>
<tspan x="0" dy="14">;;;;;;;;;;;,%#;,,:;;;;;;;;;;,#%%%%%%%%@@@@@@%,::,,=@@@@@@@@@@@@@</tspan>
</text></g>
<g class="f" style="animation-delay:-1.2403s">
<text x="0" y="11" fill="#7ee787" xml:space="preserve">
<tspan x="0" dy="0">;;;;;;,.;###########=,:;;;;;;;;;;;;;,*########%%%%%%,;;;,,=%%%@@</tspan>
<tspan x="0" dy="14">;;;;:.,*############**=,:;;;;;;;;;;;:=#########%%%%,;;;;;;,,#%@@</tspan>
<tspan x="0" dy="14">;;;,.-###########*******=,:;:;;;;;;;::##########%#,;;;;;;;;,,=@@</tspan>
<tspan x="0" dy="14">;;..+##########***********=,::::::::;.**########+,;;;;;;;;;;:,-@</tspan>
<tspan x="0" dy="14">:..*##########*************+-,:::::::,+***#####=:;;;;;;;;;;;-:,-</tspan>
<tspan x="0" dy="14">:.::::::;-=+***********+++++++-:::::::-****###;:;;;;;;;;;;;;--:,</tspan>
<tspan x="0" dy="14">.,;;;;;;;;;;::::::::;;-===+====-;:,::::+****#,:;;;;;;;;;;;;;---,</tspan>
<tspan x="0" dy="14">.;;;;;;;;;;;;;;:::::::::::,,,,:::,::;:,++***,;;;;;;;;;;;;;;;---;</tspan>
<tspan x="0" dy="14">:;;;;;;;;;;;;;;:::::::::::,:::,,...,,-,,++-,;;;;;;;;;;;;;;;;;:;+</tspan>
<tspan x="0" dy="14">;;;;;;;;;;;;;;;::::::::,::,,,,..    ..,,.:::;;;;;;;;;;;;::-*@@@@</tspan>
<tspan x="0" dy="14">;;;;;;;;;;;;;;;::::,:-+==.,;;,,..  ..,,,::::;;;;;;:::-*%%%%@@@@@</tspan>
<tspan x="0" dy="14">;;;;;;;;;;;;;;:,;=*++++==.--,,..,..,,:-=,:::::::-+#%%%%%%%%@@@@@</tspan>
<tspan x="0" dy="14">;;;;;;;;;;::;+******+++-,:.-,,,;,,,,,::,:;-+*####%%%%%%%%%@@@@@@</tspan>
<tspan x="0" dy="14">;;;;;;::-*####*******+:::::.,,,;--:,:,.=+***#####%%%%%%%%@@@@@@@</tspan>
<tspan x="0" dy="14">::::=*##########*****.:::::,+-:,,,,,,::=***####%%%%%%%%%@@@@@@@@</tspan>
<tspan x="0" dy="14">,#################**.;:::::,++++=,:::::;::::=*#%%%%%%%%@@@@@@@@%</tspan>
<tspan x="0" dy="14">,=%%%#############+,;;;;;;:.******,;;;;;;;;;;;;:::;=*%@@@@@@@@@;</tspan>
<tspan x="0" dy="14">,,#%%%%##########-:;;;;;;;;,****###,:;;;;;;;;;;;;;;--;;;:;-+#%*,</tspan>
<tspan x="0" dy="14">;,,%%%%%%%%#####;:;;;;;;;;;,*#######=,;;;;;;;;;;;;-----------;,,</tspan>
<tspan x="0" dy="14">;;,,%%%%%%%%%%%,;;;;;;;;;;;,+#######%%,;;;;;;;;;------------;,,@</tspan>
<tspan x="0" dy="14">;;;,,*%%%%%%%%,;;;;;;;;;;;;:=%%%%%%%%%%+,;;;;--------------:,:@@</tspan>
<tspan x="0" dy="14">;;;;,,-%%%%%%,;;;;;;;;;;;;;;-%%%%%%%%%%%%;:---------------,,+@@@</tspan>
<tspan x="0" dy="14">;;;;;;,,+%%#,;;;;;;;;;;;;;;;:%%%%%%%%%%%%@%,;-----------:,,@@@@@</tspan>
<tspan x="0" dy="14">;;;;;;;:,,-,;;;;;;;;;;;;;;;;,%%%%%%%%%@@@@@@+:--------:,,#@@@@@@</tspan>
</text></g>
<g class="f" style="animation-delay:-1.3178s">
<text x="0" y="11" fill="#7ee787" xml:space="preserve">
<tspan x="0" dy="0">.+##################*::;;;;;;;;;;;;;:-########%%%%%%+:;;;;;;;--:</tspan>
<tspan x="0" dy="14">####################***::;;;;;;;;;;;;,#########%%%%-:;;;;;;;;---</tspan>
<tspan x="0" dy="14">#################*******+::;:;;;;;;;;.##########%%::;;;;;;;;;---</tspan>
<tspan x="0" dy="14">###############***********+,::::::::;,**#########,;;;;;;;;;;;---</tspan>
<tspan x="0" dy="14">-=+*##########*************+=:::::::::-***#####*,;;;;;;;;;;;----</tspan>
<tspan x="0" dy="14">;;;;::::::;-=+*********+++++++=:,::::::****###=:;;;;;;;;;;;;----</tspan>
<tspan x="0" dy="14">;;;;;;;;;;;;;:::::::::;-=======-::,,::.+****#;:;;;;;;;;;;;;;----</tspan>
<tspan x="0" dy="14">;;;;;;;;;;;;;;;:::::::::::,,,,:::,::;:,++***,:;;;;;;;;;;;;;;----</tspan>
<tspan x="0" dy="14">;;;;;;;;;;;;;;;:::::::::::.:::,,...,,-:,=++,;;;;;;;;;;;;;;;-;;:;</tspan>
<tspan x="0" dy="14">;;;;;;;;;;;;;;;:::::::,::,,,,,..    ..,,,;::;;;;;;;;;;;;::;=#@@@</tspan>
<tspan x="0" dy="14">;;;;;;;;;;;;;;;:::::;=+==.,;;.,..  .,,,,:,::;;;;;;;:::=*%%%@@@@@</tspan>
<tspan x="0" dy="14">;;;;;;;;;;;;;:::-+*++++==.--:,,.,...,,-=-,::::::;=*%%%%%%%%@@@@@</tspan>
<tspan x="0" dy="14">;;;;;;;;;:::=*******+++-,,,=,,,;,,,,,:::.;-=*####%%%%%%%%%@@@@@@</tspan>
<tspan x="0" dy="14">;;;;;::;+#####********,:::,.,,,;--:,::,;+***#####%%%%%%%%@@@@@@@</tspan>
<tspan x="0" dy="14">;::-*###########*****.:::::,=:.,:::,,,:=***#####%%%%%%%%@@@@@@@@</tspan>
<tspan x="0" dy="14">#%################*=,;:::::.++++=,:::::;:::;+#%%%%%%%%%@@@@@@@@@</tspan>
<tspan x="0" dy="14">%%%%%#############-:;;;;;;:.*****+,;;;;;;;;;;;:::;=*%%@@@@@@@@@@</tspan>
<tspan x="0" dy="14">%%%%%%%##########::;;;;;;;;.****###.;;;;;;;;;;;;;;;-;;;:;=*#@@@@</tspan>
<tspan x="0" dy="14">%%%%%%%%%%%#####.;;;;;;;;;;.########;:;;;;;;;;;;;;----------;;;;</tspan>
<tspan x="0" dy="14">%%%%%%%%%%%%%%#,;;;;;;;;;;;,########%#,;;;;;;;;;----------------</tspan>
<tspan x="0" dy="14">%%%%%%%%%%%%%*,;;;;;;;;;;;;,*%%%%%%%%%%-:;;;;-------------------</tspan>
<tspan x="0" dy="14">%%%%%%%%%%%%=:;;;;;;;;;;;;;:+%%%%%%%%%%%%,;---------------------</tspan>
<tspan x="0" dy="14">;%%%%%%%%%%;:;;;;;;;;;;;;;;:=%%%%%%%%%%%%@+:-------------------;</tspan>
<tspan x="0" dy="14">,,*%%%%%%%,;;;;;;;;;;;;;;;;;;%%%%%%%%%@@@@@@;:----------------:,</tspan>
</text></g>
<g class="f" style="animation-delay:-1.3953s">
<text x="0" y="11" fill="#7ee787" xml:space="preserve">
<tspan x="0" dy="0">#####################=,;;;;;;;;;;;;;;,########%%%%%%%,;;;;;;;---</tspan>
<tspan x="0" dy="14">####################***-:;;;;;;;;;;;;.#########%%%%#,;;;;;;;;---</tspan>
<tspan x="0" dy="14">#################********;:;:;;;;;;;;,*#########%%+:;;;;;;;;;---</tspan>
<tspan x="0" dy="14">###############************;::::::::;:=*#########-:;;;;;;;;;;---</tspan>
<tspan x="0" dy="14">:;-=+*########*************++::::::::::***######,;;;;;;;;;;;----</tspan>
<tspan x="0" dy="14">;;;;;::::::;-=+********+++++++=:::::::.****####.;;;;;;;;;;;;----</tspan>
<tspan x="0" dy="14">;;;;;;;;;;;;;;:::::::::;-==+==-;::,,::,+****#=,;;;;;;;;;;;;;----</tspan>
<tspan x="0" dy="14">;;;;;;;;;;;;;;;::::::::::::,,::::,,:;;,=+***;:;;;;;;;;;;;;;;----</tspan>
<tspan x="0" dy="14">;;;;;;;;;;;;;;;:::::::::::.;::,,...,,-;,;+*,:;;;;;;;;;;;;;;--;;:</tspan>
<tspan x="0" dy="14">;;;;;;;;;;;;;;;:::::::,::.,,,,..    ..:,,:::;;;;;;;;;;;;;;:;=#@@</tspan>
<tspan x="0" dy="14">;;;;;;;;;;;;;;;:::::;=+=;,,;;.,..  ..,,,:.::;;;;;;;;::;=#%%@@@@@</tspan>
<tspan x="0" dy="14">;;;;;;;;;;;;;:::=**+++++-.--:,,.,...,,-==.::;::::-+#%%%%%%%@@@@@</tspan>
<tspan x="0" dy="14">;;;;;;;;:::;+*******+++;,.;=,,,:,,,,,:::.:;-+*###%%%%%%%%%@@@@@@</tspan>
<tspan x="0" dy="14">;;;;:::=*#####********.:::,,,,,:--:,::,.+***#####%%%%%%%%@@@@@@@</tspan>
<tspan x="0" dy="14">::-*############****+,:::::,;.,,;--;,,;+***#####%%%%%%%%@@@@@@@@</tspan>
<tspan x="0" dy="14">%%################*-,;:::::.++++-,:::::;:::-*#%%%%%%%%%@@@@@@@@@</tspan>
<tspan x="0" dy="14">%%%%%#############::;;;;;;:.*****=,;;;;;;;;;;:::;=*%%%@@@@@@@@@@</tspan>
<tspan x="0" dy="14">%%%%%%%##########.;;;;;;;;;.****###.;;;;;;;;;;;;;;;;;;:;=*%@@@@@</tspan>
<tspan x="0" dy="14">%%%%%%%%%%%####*.;;;;;;;;;;.########::;;;;;;;;;;;;--------;;;:;-</tspan>
<tspan x="0" dy="14">%%%%%%%%%%%%%%=,;;;;;;;;;;;.########%+,;;;;;;;;;----------------</tspan>
<tspan x="0" dy="14">%%%%%%%%%%%%%;:;;;;;;;;;;;;,%%%%%%%%%%%,;;;;;;------------------</tspan>
<tspan x="0" dy="14">%%%%%%%%%%%%,;;;;;;;;;;;;;;,#%%%%%%%%%%%*,;---------------------</tspan>
<tspan x="0" dy="14">%%%%%%%%%%%,;;;;;;;;;;;;;;;,#%%%%%%%%%%%%@;:--------------------</tspan>
<tspan x="0" dy="14">%%%%%%%%%*,;;;;;;;;;;;;;;;;:+%%%%%%%%%@@@@@#,;------------------</tspan>
</text></g>
<g class="f" style="animation-delay:-1.4729s">
<text x="0" y="11" fill="#7ee787" xml:space="preserve">
<tspan x="0" dy="0">#####################*::;;;;;;;;;;;;;,########%%%%%%%=:;;;;;;---</tspan>
<tspan x="0" dy="14">####################***+,:;;;;;;;;;;;,+########%%%%%::;;;;;;;---</tspan>
<tspan x="0" dy="14">#################********=,::;;;;;;;;:-#########%%%,;;;;;;;;;---</tspan>
<tspan x="0" dy="14">###############************-,:::::::;::*#########*,;;;;;;;;;;---</tspan>
<tspan x="0" dy="14">:::;-=+*######*************++;,:::::::.***######-:;;;;;;;;;;;---</tspan>
<tspan x="0" dy="14">;;;;;;;::::::;-=+******++++++++;,:::::.****####::;;;;;;;;;;;----</tspan>
<tspan x="0" dy="14">;;;;;;;;;;;;;;;;::::::::;-===-;:::,:,:,+****#*.;;;;;;;;;;;;;----</tspan>
<tspan x="0" dy="14">;;;;;;;;;;;;;;;::::::::::::,,:;::,,:-;,-++**=:;;;;;;;;;;;;;;----</tspan>
<tspan x="0" dy="14">;;;;;;;;;;;;;;;::::::::::,,;::,,...,,;-:.+*::;;;;;;;;;;;;;;---;;</tspan>
<tspan x="0" dy="14">;;;;;;;;;;;;;;;:::::::,::.,,,,...   .,:,:.,:;;;;;;;;;;;;;;;:;=#@</tspan>
<tspan x="0" dy="14">;;;;;;;;;;;;;;;:::::-++=,,,;;.,..   .,,,::::;;;;;;;;;::;+#%@@@@@</tspan>
<tspan x="0" dy="14">;;;;;;;;;;;;:::;+***++++,,--:,,.,.,.,,;==,::;;:::;-*%%%%%%%@@@@@</tspan>
<tspan x="0" dy="14">;;;;;;;;:::=********+++;,.==,,,:,,,,,::;:,;;=*###%%%%%%%%%@@@@@@</tspan>
<tspan x="0" dy="14">;;;:::-*######********.:::.::,,:--:,:::,;***#####%%%%%%%%@@@@@@@</tspan>
<tspan x="0" dy="14">:-+#############****=,:::::,,,,,-==-:.:+***#####%%%%%%%%@@@@@@@@</tspan>
<tspan x="0" dy="14">%%################*;:;:::::.+++=;,:::::;:,;+##%%%%%%%%%@@@@@@@@@</tspan>
<tspan x="0" dy="14">%%%%%#############.;;;;;;;:,*****-,;;;;;;;;;;:::-*#%%%@@@@@@@@@@</tspan>
<tspan x="0" dy="14">%%%%%%%#########*,;;;;;;;;;,****##+,;;;;;;;;;;;;;;;;;:;=#%@@@@@@</tspan>
<tspan x="0" dy="14">%%%%%%%%%%%####=,;;;;;;;;;;,########.;;;;;;;;;;;;;-------;;;;;=#</tspan>
<tspan x="0" dy="14">%%%%%%%%%%%%%%::;;;;;;;;;;;,########%-:;;;;;;;;;----------------</tspan>
<tspan x="0" dy="14">%%%%%%%%%%%%%,;;;;;;;;;;;;;,%%%%%%%%%%#,;;;;;;------------------</tspan>
<tspan x="0" dy="14">%%%%%%%%%%%*,;;;;;;;;;;;;;;,%%%%%%%%%%%%-:;---------------------</tspan>
<tspan x="0" dy="14">%%%%%%%%%%=:;;;;;;;;;;;;;;;,%%%%%%%%%%%%%%,;--------------------</tspan>
<tspan x="0" dy="14">%%%%%%%%%;:;;;;;;;;;;;;;;;;,%%%%%%%%%%@@@@@=:-------------------</tspan>
</text></g>
<g class="f" style="animation-delay:-1.5504s">
<text x="0" y="11" fill="#7ee787" xml:space="preserve">
<tspan x="0" dy="0">######################-:;;;;;;;;;;;;;:=#######%%%%%%%%,;;;;;;---</tspan>
<tspan x="0" dy="14">####################****;:;;;;;;;;;;;:-########%%%%%*,;;;;;;;---</tspan>
<tspan x="0" dy="14">#################********+:::;;;;;;;;;,#########%%%-:;;;;;;;;---</tspan>
<tspan x="0" dy="14">###############************=,::::::::;.*#########%,;;;;;;;;;;---</tspan>
<tspan x="0" dy="14">:::::;-+*#####*************++=,:::::::.***######*,;;;;;;;;;;;---</tspan>
<tspan x="0" dy="14">;;;;;;;;::::::;-=+*****++++++++-::::::,+***####=:;;;;;;;;;;;----</tspan>
<tspan x="0" dy="14">;;;;;;;;;;;;;;;;::::::::;;-==;:::,,:,,,=****##::;;;;;;;;;;;;----</tspan>
<tspan x="0" dy="14">;;;;;;;;;;;;;;;;::::::::::,.:;;::,,:--:,++**+,;;;;;;;;;;;;;;----</tspan>
<tspan x="0" dy="14">;;;;;;;;;;;;;;;::::::::::.;;::,,...,,;-,,-*;:;;;;;;;;;;;;;;----;</tspan>
<tspan x="0" dy="14">;;;;;;;;;;;;;;;:::::::,:,,,,,,...   .,,,:.,::;;;;;;;;;;;;;;;:;=#</tspan>
<tspan x="0" dy="14">;;;;;;;;;;;;;;;::::;=++=.,,:;.:..   ..,,:-,::;;;;;;;;:::;+#@@@@@</tspan>
<tspan x="0" dy="14">;;;;;;;;;;;::::=****++++.,--:.,.,.,.,,;==-,:;;::::;=*%%%%%%@@@@@</tspan>
<tspan x="0" dy="14">;;;;;;;:::-*#*******+++:,,==,,,,,,:,,::;;.:;-+*##%%%%%%%%%@@@@@@</tspan>
<tspan x="0" dy="14">;;:::-+#######*******+.::,.::,,:--:,:::,.+**#####%%%%%%%%@@@@@@@</tspan>
<tspan x="0" dy="14">-+##############****-,:::::..,:,==++-,.-***#####%%%%%%%%@@@@@@@@</tspan>
<tspan x="0" dy="14">%%################*,:;:::::,++-;,,,,::::::-+##%%%%%%%%%@@@@@@@@@</tspan>
<tspan x="0" dy="14">%%%%%############*.;;;;;;;::*****-:;;;;;;;;;:::;+#%%%%@@@@@@@@@@</tspan>
<tspan x="0" dy="14">%%%%%%%#########=,;;;;;;;;::****##=,;;;;;;;;;;;;;;;;:;+#@@@@@@@@</tspan>
<tspan x="0" dy="14">%%%%%%%%%%%####::;;;;;;;;;:;########.;;;;;;;;;;;;;------;;;;-+#@</tspan>
<tspan x="0" dy="14">%%%%%%%%%%%%%#,;;;;;;;;;;;;;########%::;;;;;;;;;---------------;</tspan>
<tspan x="0" dy="14">%%%%%%%%%%%%+,;;;;;;;;;;;;;:%%%%%%%%%%+,;;;;;;------------------</tspan>
<tspan x="0" dy="14">%%%%%%%%%%%-:;;;;;;;;;;;;;;:%%%%%%%%%%%%,;;---------------------</tspan>
<tspan x="0" dy="14">%%%%%%%%%%,;;;;;;;;;;;;;;;;,%%%%%%%%%%%%%+:---------------------</tspan>
<tspan x="0" dy="14">%%%%%%%%#,;;;;;;;;;;;;;;;;;,%%%%%%%%%%@@@@@,;-------------------</tspan>
</text></g>
<g class="f" style="animation-delay:-1.6279s">
<text x="0" y="11" fill="#7ee787" xml:space="preserve">
<tspan x="0" dy="0">######################+,:;;;;;;;;;;;;;:#######%%%%%%%%=:;;;;;---</tspan>
<tspan x="0" dy="14">#####################***=,;;;;;;;;;;;;.########%%%%%%,;;;;;;;---</tspan>
<tspan x="0" dy="14">#################*********;::;;;;;;;;;.#########%%%*,;;;;;;;;---</tspan>
<tspan x="0" dy="14">=*#############*************:::::::::;,*#########%=:;;;;;;;;;---</tspan>
<tspan x="0" dy="14">;;:::::;=+*###*************++=::::::::,+**#######::;;;;;;;;;;---</tspan>
<tspan x="0" dy="14">;;;;;;;;;;:::::;-=+****++++++++-::::::,=***####*,;;;;;;;;;;;----</tspan>
<tspan x="0" dy="14">;;;;;;;;;;;;;;;;:::::::::;-=-::::,,::,,-****##-:;;;;;;;;;;;;----</tspan>
<tspan x="0" dy="14">;;;;;;;;;;;;;;;;::::::::::,,;;;:::,:;--,-+***,:;;;;;;;;;;;;;----</tspan>
<tspan x="0" dy="14">;;;;;;;;;;;;;;;:::::::::,.-;::,,,..,,:-,,,*=,;;;;;;;;;;;;;;-----</tspan>
<tspan x="0" dy="14">;;;;;;;;;;;;;;;::::::,,:.,,,,,...   .,,,:,.::;;;;;;;;;;;;;;;;:;=</tspan>
<tspan x="0" dy="14">;;;;;;;;;;;;;;;::::;=++;.,,:;.:..   ..:,:-.::;;;;;;;;;:::-+#@@@@</tspan>
<tspan x="0" dy="14">;;;;;;;;;;;:::;+****+++;.,=-:.,.,.,.,,:==+.:;;;::::;+#%%%%%@@@@@</tspan>
<tspan x="0" dy="14">;;;;;;:::;+##*******+++:.;==,,,,,,:,,:;;;,,:;=+##%%%%%%%%%@@@@@@</tspan>
<tspan x="0" dy="14">;:::;+#########******=,::.:;::,:--:,::::,:**#####%%%%%%%%@@@@@@@</tspan>
<tspan x="0" dy="14">+###############****;:::::,.,::,==++=,,,+**#####%%%%%%%%@@@@@@@@</tspan>
<tspan x="0" dy="14">%%################*.;;:::::,+-:,...,,:::::=*##%%%%%%%%%@@@@@@@@@</tspan>
<tspan x="0" dy="14">%%%%%############=,;;;;;;;:;*****;:;;;;;;;;;:::=*%%%%%@@@@@@@@@@</tspan>
<tspan x="0" dy="14">%%%%%%%%########::;;;;;;;;:-****##-,;;;;;;;;;;;;;;;:;+#@@@@@@@@@</tspan>
<tspan x="0" dy="14">%%%%%%%%%%%####.;;;;;;;;;;:-#######*,;;;;;;;;;;;;;-----;;:;=*%@@</tspan>
<tspan x="0" dy="14">%%%%%%%%%%%%%+,;;;;;;;;;;;:=########%,;;;;;;;;;;-------------;;;</tspan>
<tspan x="0" dy="14">%%%%%%%%%%%%;:;;;;;;;;;;;;:=%%%%%%%%%%-:;;;;;;------------------</tspan>
<tspan x="0" dy="14">%%%%%%%%%%%,;;;;;;;;;;;;;;:=%%%%%%%%%%%#,;;---------------------</tspan>
<tspan x="0" dy="14">%%%%%%%%%+,;;;;;;;;;;;;;;;:=%%%%%%%%%%%%%::---------------------</tspan>
<tspan x="0" dy="14">%%%%%%%%-:;;;;;;;;;;;;;;;;;-%%%%%%%%%%@@@@*,--------------------</tspan>
</text></g>
<g class="f" style="animation-delay:-1.7054s">
<text x="0" y="11" fill="#7ee787" xml:space="preserve">
<tspan x="0" dy="0">#######################;:;;;;;;;;;;;;;.#######%%%%%%%%%,;;;;;---</tspan>
<tspan x="0" dy="14">#####################****,:;;;;;;;;;;;,########%%%%%%+:;;;;;;---</tspan>
<tspan x="0" dy="14">#################*********=,:;;;;;;;;;,*########%%%%::;;;;;;;---</tspan>
<tspan x="0" dy="14">:-+*###########*************-::::::::;,+#########%#,;;;;;;;;;---</tspan>
<tspan x="0" dy="14">;;;;::::;-+*##*************+++:::::::::-**#######=:;;;;;;;;;;---</tspan>
<tspan x="0" dy="14">;;;;;;;;;;;::::::-=+***++++++++=:,:::::;***#####,:;;;;;;;;;;----</tspan>
<tspan x="0" dy="14">;;;;;;;;;;;;;;;;::::::::::;;:,,,,,,;:,,:*****#+,;;;;;;;;;;;;----</tspan>
<tspan x="0" dy="14">;;;;;;;;;;;;;;;;:::::::::,.;--;;::,:;==,:+***;:;;;;;;;;;;;;;----</tspan>
<tspan x="0" dy="14">;;;;;;;;;;;;;;;:::::::::.,-;::,,,...,,-,:.=+,;;;;;;;;;;;;;;-----</tspan>
<tspan x="0" dy="14">;;;;;;;;;;;;;;;:::::::,,.,,,,,...    .,,::.::;;;;;;;;;;;;;;-;;;;</tspan>
<tspan x="0" dy="14">;;;;;;;;;;;;;;;::::-+++.,,,:;.:...  .,:,,;:,:;;;;;;;;;;::;-+#@@@</tspan>
<tspan x="0" dy="14">;;;;;;;;;;::::=*****+++.,:=-:.:...,.,,,-=+:,;;;;:::;-+#%%%%@@@@@</tspan>
<tspan x="0" dy="14">;;;;;:::;=*##*******+++,.===,,,,,:;:,:;;;;.::-=*##%%%%%%%%@@@@@@</tspan>
<tspan x="0" dy="14">:::;+##########******=,:,.=;::,:--:,:::::.+*#####%%%%%%%%@@@@@@@</tspan>
<tspan x="0" dy="14">################****,:::::..,::,==++-:,.:**#####%%%%%%%%@@@@@@@@</tspan>
<tspan x="0" dy="14">%%################+,;;::::::;,...:,..,::,;+###%%%%%%%%%@@@@@@@@@</tspan>
<tspan x="0" dy="14">%%%%%############;:;;;;;;;:-*****::;;;;;;;;:::-*%%%%%%@@@@@@@@@@</tspan>
<tspan x="0" dy="14">%%%%%%%%########.;;;;;;;;;:=****##;:;;;;;;;;;;;;;;:;=#@@@@@@@@@@</tspan>
<tspan x="0" dy="14">%%%%%%%%%%%###+,;;;;;;;;;;:+#######=,;;;;;;;;;;;;;----;;:;=#@@@@</tspan>
<tspan x="0" dy="14">%%%%%%%%%%%%%;:;;;;;;;;;;;,+#########,;;;;;;;;;;------------;;;;</tspan>
<tspan x="0" dy="14">%%%%%%%%%%%#,;;;;;;;;;;;;;,*%%%%%%%%%%,;;;;;;;------------------</tspan>
<tspan x="0" dy="14">%%%%%%%%%%+,;;;;;;;;;;;;;;,*%%%%%%%%%%%=:;;---------------------</tspan>
<tspan x="0" dy="14">%%%%%%%%%::;;;;;;;;;;;;;;;,*%%%%%%%%%%%%%,;---------------------</tspan>
<tspan x="0" dy="14">%%%%%%%#,;;;;;;;;;;;;;;;;;:*%%%%%%%%%%@@@@-:--------------------</tspan>
</text></g>
<g class="f" style="animation-delay:-1.7829s">
<text x="0" y="11" fill="#7ee787" xml:space="preserve">
<tspan x="0" dy="0">#######################=,;;;;;;;;;;;;;,+######%%%%%%%%%=:;;;;---</tspan>
<tspan x="0" dy="14">#####################****;:;;;;;;;;;;;:=#######%%%%%%%,;;;;;;---</tspan>
<tspan x="0" dy="14">#################*********+,:;;;;;;;;;:-########%%%%+:;;;;;;;---</tspan>
<tspan x="0" dy="14">::;=+##########*************=,:::::::;:;#########%%;:;;;;;;;;---</tspan>
<tspan x="0" dy="14">;;;;;:::::-=*#*************+++;,::::::::**#######*,;;;;;;;;;;---</tspan>
<tspan x="0" dy="14">;;;;;;;;;;;;::::::-=+**+++++++=-:,,::::,****####-:;;;;;;;;;;----</tspan>
<tspan x="0" dy="14">;;;;;;;;;;;;;;;;::::::::::;:,,,,,,:;;:,.*****##,;;;;;;;;;;;;----</tspan>
<tspan x="0" dy="14">;;;;;;;;;;;;;;;;:::::::::.,-=-;;::,:;==..-***=:;;;;;;;;;;;;;----</tspan>
<tspan x="0" dy="14">;;;;;;;;;;;;;;;:::::::::.;-;::,,,...,,-,:,.*,:;;;;;;;;;;;;;;----</tspan>
<tspan x="0" dy="14">;;;;;;;;;;;;;;;::::::::.,:,,,,...    .,,::,,:;;;;;;;;;;;;;;--;;;</tspan>
<tspan x="0" dy="14">;;;;;;;;;;;;;;;:::;=++-.:,,:;.:...  .,:,,;+.:;;;;;;;;;;;;;;;+#@@</tspan>
<tspan x="0" dy="14">;;;;;;;;;;:::-+*****++-.,:=-;.:...,.,,,-=++.;;;;;:::;-+#%%%@@@@@</tspan>
<tspan x="0" dy="14">;;;;::::=*###********++.:===,,,,,:;:,:;;;;,,:;-+*#%%%%%%%%@@@@@@</tspan>
<tspan x="0" dy="14">::;+###########******-,:.:+:::,:--:,:::::,.*#####%%%%%%%%@@@@@@@</tspan>
<tspan x="0" dy="14">%###############****.::::,..:::,==++-::,.-*#####%%%%%%%%@@@@@@@@</tspan>
<tspan x="0" dy="14">%%################=,;;:::::,..,,,--;:.,,,;+###%%%%%%%%%@@@@@@@@@</tspan>
<tspan x="0" dy="14">%%%%%############,:;;;;;;;:-***+=,::;;;;;;;:::=#%%%%%%@@@@@@@@@@</tspan>
<tspan x="0" dy="14">%%%%%%%%#######+,;;;;;;;;;,+****##,:;;;;;;;;;;;;:::=*%@@@@@@@@@@</tspan>
<tspan x="0" dy="14">%%%%%%%%%%%###;:;;;;;;;;;;,*#######;:;;;;;;;;;;;;;---;;:;+#@@@@@</tspan>
<tspan x="0" dy="14">%%%%%%%%%%%%#,;;;;;;;;;;;;,#########+,;;;;;;;;;;-----------;;:;+</tspan>
<tspan x="0" dy="14">%%%%%%%%%%%=,;;;;;;;;;;;;;,%%%%%%%%%%%,;;;;;;;------------------</tspan>
<tspan x="0" dy="14">%%%%%%%%%%,;;;;;;;;;;;;;;;,%%%%%%%%%%%%:;;;---------------------</tspan>
<tspan x="0" dy="14">%%%%%%%%*,;;;;;;;;;;;;;;;;,%%%%%%%%%%%%%+:----------------------</tspan>
<tspan x="0" dy="14">%%%%%%%-:;;;;;;;;;;;;;;;;;,%%%%%%%%%%%@@@@,;--------------------</tspan>
</text></g>
</g>
</svg>
